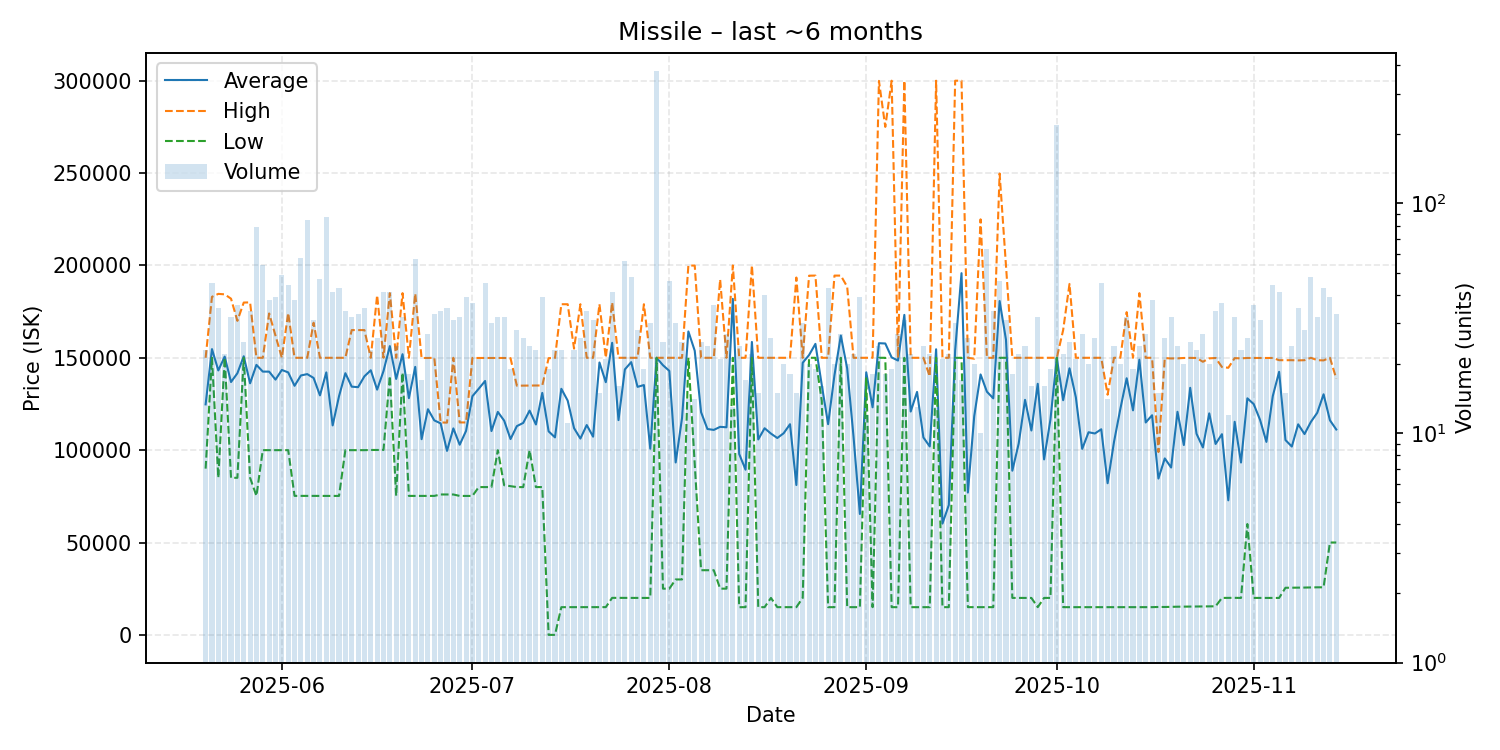

Values plotted in this chart, from the file beside it:
date, average, highest, lowest, order_count, volume
2025-05-20, 124784, 150000, 90000, 22, 23
2025-05-21, 154709, 183000, 150000, 45, 45
2025-05-22, 143160, 184600, 85030, 31, 35
2025-05-23, 150647, 184350, 150000, 22, 22
2025-05-24, 136885, 182000, 85030, 32, 32
2025-05-25, 141630, 170000, 85030, 36, 36
2025-05-26, 150828, 179900, 150000, 25, 25
2025-05-27, 136194, 180000, 85030, 29, 34
2025-05-28, 146166, 150000, 75230, 32, 79
2025-05-29, 142524, 150000, 100000, 31, 54
2025-05-30, 142500, 174000, 100000, 34, 38
2025-05-31, 138197, 162050, 100000, 39, 39
2025-06-01, 143418, 150000, 100000, 49, 49
2025-06-02, 142085, 174250, 100000, 42, 44
2025-06-03, 134835, 150000, 75250, 38, 38
2025-06-04, 140436, 150000, 75240, 29, 58
2025-06-05, 141166, 150000, 75220, 25, 85
2025-06-06, 139084, 169000, 75225, 31, 31
2025-06-07, 129664, 150000, 75220, 47, 47
2025-06-08, 142102, 150000, 75220, 48, 87
2025-06-09, 113405, 150000, 75220, 32, 41
2025-06-10, 129192, 150000, 75220, 42, 43
2025-06-11, 141659, 150000, 100000, 31, 34
2025-06-12, 134378, 165000, 100000, 27, 32
2025-06-13, 134094, 165000, 100000, 31, 33
2025-06-14, 139977, 165000, 100000, 35, 35
2025-06-15, 143252, 150000, 100100, 23, 23
2025-06-16, 132758, 183900, 100100, 24, 26
2025-06-17, 142773, 150000, 100100, 39, 41
2025-06-18, 156339, 185000, 140150, 40, 41
2025-06-19, 138545, 150000, 75230, 22, 24
2025-06-20, 151954, 185000, 142000, 24, 32
2025-06-21, 128123, 150000, 75230, 18, 18
2025-06-22, 145076, 184800, 75230, 37, 57
2025-06-23, 105945, 149900, 75220, 17, 17
2025-06-24, 122151, 149900, 75230, 26, 27
2025-06-25, 116114, 150000, 75230, 31, 33
2025-06-26, 114495, 115000, 76010, 28, 34
2025-06-27, 99607, 114900, 76010, 35, 35
2025-06-28, 111780, 150000, 76000, 27, 31
2025-06-29, 102945, 115000, 75220, 32, 32
2025-06-30, 110425, 115000, 75220, 31, 39
2025-07-01, 129192, 149900, 75220, 37, 37
2025-07-02, 133267, 149900, 80000, 21, 21
2025-07-03, 137456, 149900, 80010, 32, 45
2025-07-04, 110340, 149900, 80010, 28, 30
2025-07-05, 120704, 149950, 100000, 27, 32
2025-07-06, 115967, 149900, 81010, 32, 32
2025-07-07, 106003, 149800, 80500, 15, 19
2025-07-08, 113011, 134900, 80000, 25, 28
2025-07-09, 114747, 134950, 80000, 24, 26
2025-07-10, 121413, 135000, 100000, 24, 24
2025-07-11, 113903, 135000, 80010, 23, 23
2025-07-12, 131007, 135000, 80010, 26, 39
2025-07-13, 110179, 149800, 1.51, 19, 19
2025-07-14, 106909, 149900, 1.52, 15, 23
2025-07-15, 133217, 179000, 15000, 23, 23
2025-07-16, 126818, 179000, 15000, 11, 11
2025-07-17, 111917, 155000, 15010, 23, 23
2025-07-18, 106269, 179000, 15010, 21, 26
... 119 more rows
